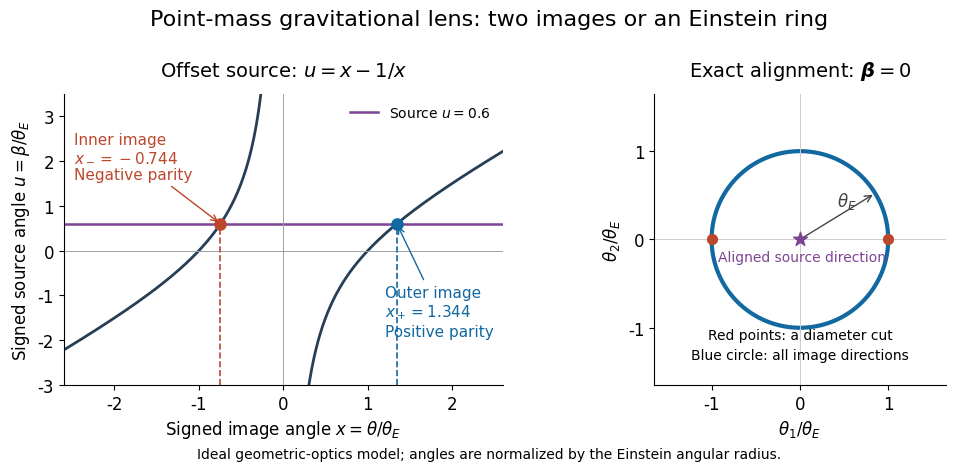

Write Python code to recreate this figure. (Note: this script raises an exception after producing the figure.)
"""Draw signed point-lens roots and exact alignment; output to the CWD.

Tested with Python 3.14, matplotlib 3.10.7 and numpy 2.3.5.
This is a theoretical diagram, not an observed sky image.
"""

from pathlib import Path

import matplotlib.pyplot as plt
import numpy as np


def main():
    plt.rcParams.update({"font.size": 12, "font.family": "DejaVu Sans"})
    fig, (ax, ring) = plt.subplots(1, 2, figsize=(10.0, 4.7), facecolor="white", gridspec_kw={"width_ratios": [1.3, 1.0]})
    u = 0.6
    roots = (u + np.array([1.0, -1.0]) * np.sqrt(u**2 + 4)) / 2
    for start, end in [(-2.6, -0.15), (0.15, 2.6)]:
        x = np.linspace(start, end, 500)
        ax.plot(x, x - 1 / x, color="#263f56", lw=2)
    ax.axhline(u, color="#7d4394", lw=1.8, label=r"Source $u=0.6$")
    ax.axhline(0, color="#a1a1a1", lw=0.7)
    ax.axvline(0, color="#a1a1a1", lw=0.7)
    for r, color in zip(roots, ["#1268a1", "#bc472d"]):
        ax.scatter(r, u, s=65, color=color, zorder=5)
        ax.vlines(r, -3, u, color=color, linestyles="--", lw=1.2)
    ax.annotate("Outer image\n$x_+=1.344$\nPositive parity", (roots[0], u), (1.2, -1.9), color="#1268a1", fontsize=11, arrowprops={"arrowstyle": "->", "color": "#1268a1"})
    ax.annotate("Inner image\n$x_-=-0.744$\nNegative parity", (roots[1], u), (-2.48, 1.6), color="#bc472d", fontsize=11, arrowprops={"arrowstyle": "->", "color": "#bc472d"})
    ax.set_xlim(-2.6, 2.6)
    ax.set_ylim(-3, 3.5)
    ax.set_xticks([-2, -1, 0, 1, 2])
    ax.set_xlabel(r"Signed image angle $x=\theta/\theta_E$")
    ax.set_ylabel(r"Signed source angle $u=\beta/\theta_E$")
    ax.set_title(r"Offset source: $u=x-1/x$", fontsize=14, pad=13)
    ax.legend(loc="upper right", fontsize=10, frameon=False)
    ax.spines[["top", "right"]].set_visible(False)
    t = np.linspace(0, 2 * np.pi, 500)
    ring.plot(np.cos(t), np.sin(t), color="#1268a1", lw=3)
    ring.axhline(0, color="#cccccc", lw=0.7)
    ring.axvline(0, color="#cccccc", lw=0.7)
    ring.scatter(0, 0, color="#7d4394", s=110, marker="*", zorder=5)
    ring.scatter([-1, 1], [0, 0], s=50, color="#bc472d", zorder=5)
    ring.annotate("", (np.cos(0.55), np.sin(0.55)), (0, 0), arrowprops={"arrowstyle": "->", "color": "#444444"})
    ring.text(0.42, 0.38, r"$\theta_E$", color="#444444")
    ring.text(0.02, -0.25, "Aligned source direction", ha="center", color="#7d4394", fontsize=10)
    ring.text(0, -1.35, "Red points: a diameter cut\nBlue circle: all image directions", ha="center", fontsize=10, linespacing=1.5)
    ring.set_title(r"Exact alignment: $\boldsymbol{\beta}=0$", fontsize=14, pad=13)
    ring.set_xlim(-1.65, 1.65)
    ring.set_ylim(-1.65, 1.65)
    ring.set_aspect("equal")
    ring.set_xlabel(r"$\theta_1/\theta_E$")
    ring.set_ylabel(r"$\theta_2/\theta_E$")
    ring.set_xticks([-1, 0, 1])
    ring.set_yticks([-1, 0, 1])
    ring.spines[["top", "right"]].set_visible(False)
    fig.suptitle("Point-mass gravitational lens: two images or an Einstein ring", fontsize=16, y=0.97)
    fig.text(0.5, 0.015, "Ideal geometric-optics model; angles are normalized by the Einstein angular radius.", ha="center", fontsize=10)
    fig.subplots_adjust(left=0.075, right=0.98, bottom=0.17, top=0.79, wspace=0.33)
    fig.savefig(Path.cwd() / (Path(__file__).stem + ".png"), dpi=120, facecolor="white", transparent=False)
    plt.close(fig)


if __name__ == "__main__":
    main()
